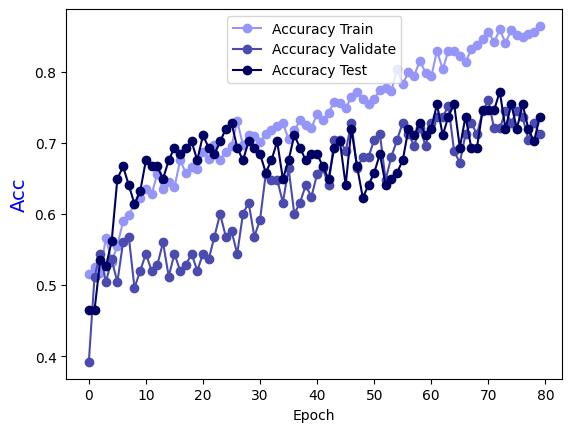

The data file committed next to this chart (first rows):
Epoch, Accuracy Train, Accuracy Validate, Accuracy Test
0.0, 0.5155, 0.392, 0.4649
1.0, 0.5255, 0.512, 0.4649
2.0, 0.5175, 0.544, 0.5351
3.0, 0.5664, 0.504, 0.5263
4.0, 0.5325, 0.536, 0.5614
5.0, 0.5554, 0.504, 0.6491
6.0, 0.5894, 0.56, 0.6667
7.0, 0.5984, 0.568, 0.6404
8.0, 0.6144, 0.496, 0.614
9.0, 0.6224, 0.52, 0.6316
10.0, 0.6344, 0.544, 0.6754
11.0, 0.6274, 0.52, 0.6667
12.0, 0.6563, 0.528, 0.6667
13.0, 0.6344, 0.56, 0.6491
14.0, 0.6444, 0.512, 0.6754
15.0, 0.6374, 0.544, 0.693
16.0, 0.6753, 0.52, 0.6842
17.0, 0.6573, 0.528, 0.693
18.0, 0.6653, 0.544, 0.7018
19.0, 0.6633, 0.52, 0.6754
20.0, 0.6873, 0.544, 0.7105
21.0, 0.6773, 0.536, 0.693
22.0, 0.6973, 0.568, 0.6842
23.0, 0.6763, 0.6, 0.7018
24.0, 0.6873, 0.568, 0.7193
25.0, 0.6953, 0.576, 0.7281
26.0, 0.7303, 0.544, 0.693
27.0, 0.6973, 0.6, 0.6754
28.0, 0.7103, 0.616, 0.7018
29.0, 0.7093, 0.568, 0.693
30.0, 0.7013, 0.592, 0.6842
31.0, 0.7123, 0.656, 0.6579
32.0, 0.7183, 0.648, 0.6754
33.0, 0.7233, 0.648, 0.7018
34.0, 0.7273, 0.616, 0.6491
35.0, 0.7053, 0.664, 0.6754
36.0, 0.7173, 0.6, 0.7105
37.0, 0.7313, 0.616, 0.693
38.0, 0.7243, 0.64, 0.6754
39.0, 0.7213, 0.624, 0.6842
40.0, 0.7403, 0.656, 0.6842
41.0, 0.7323, 0.664, 0.6667
42.0, 0.7423, 0.64, 0.6491
43.0, 0.7572, 0.704, 0.693
44.0, 0.7552, 0.704, 0.7018
45.0, 0.7483, 0.688, 0.6404
46.0, 0.7642, 0.728, 0.7193
47.0, 0.7712, 0.664, 0.6667
48.0, 0.7612, 0.68, 0.6228
49.0, 0.7542, 0.68, 0.6404
50.0, 0.7612, 0.704, 0.6579
51.0, 0.7742, 0.712, 0.6842
52.0, 0.7762, 0.648, 0.6404
53.0, 0.7732, 0.68, 0.6491
54.0, 0.8032, 0.704, 0.6579
55.0, 0.7822, 0.728, 0.6754
56.0, 0.7992, 0.712, 0.7193
57.0, 0.7942, 0.696, 0.7105
58.0, 0.8152, 0.72, 0.7281
59.0, 0.7982, 0.696, 0.7105
... 20 more rows
